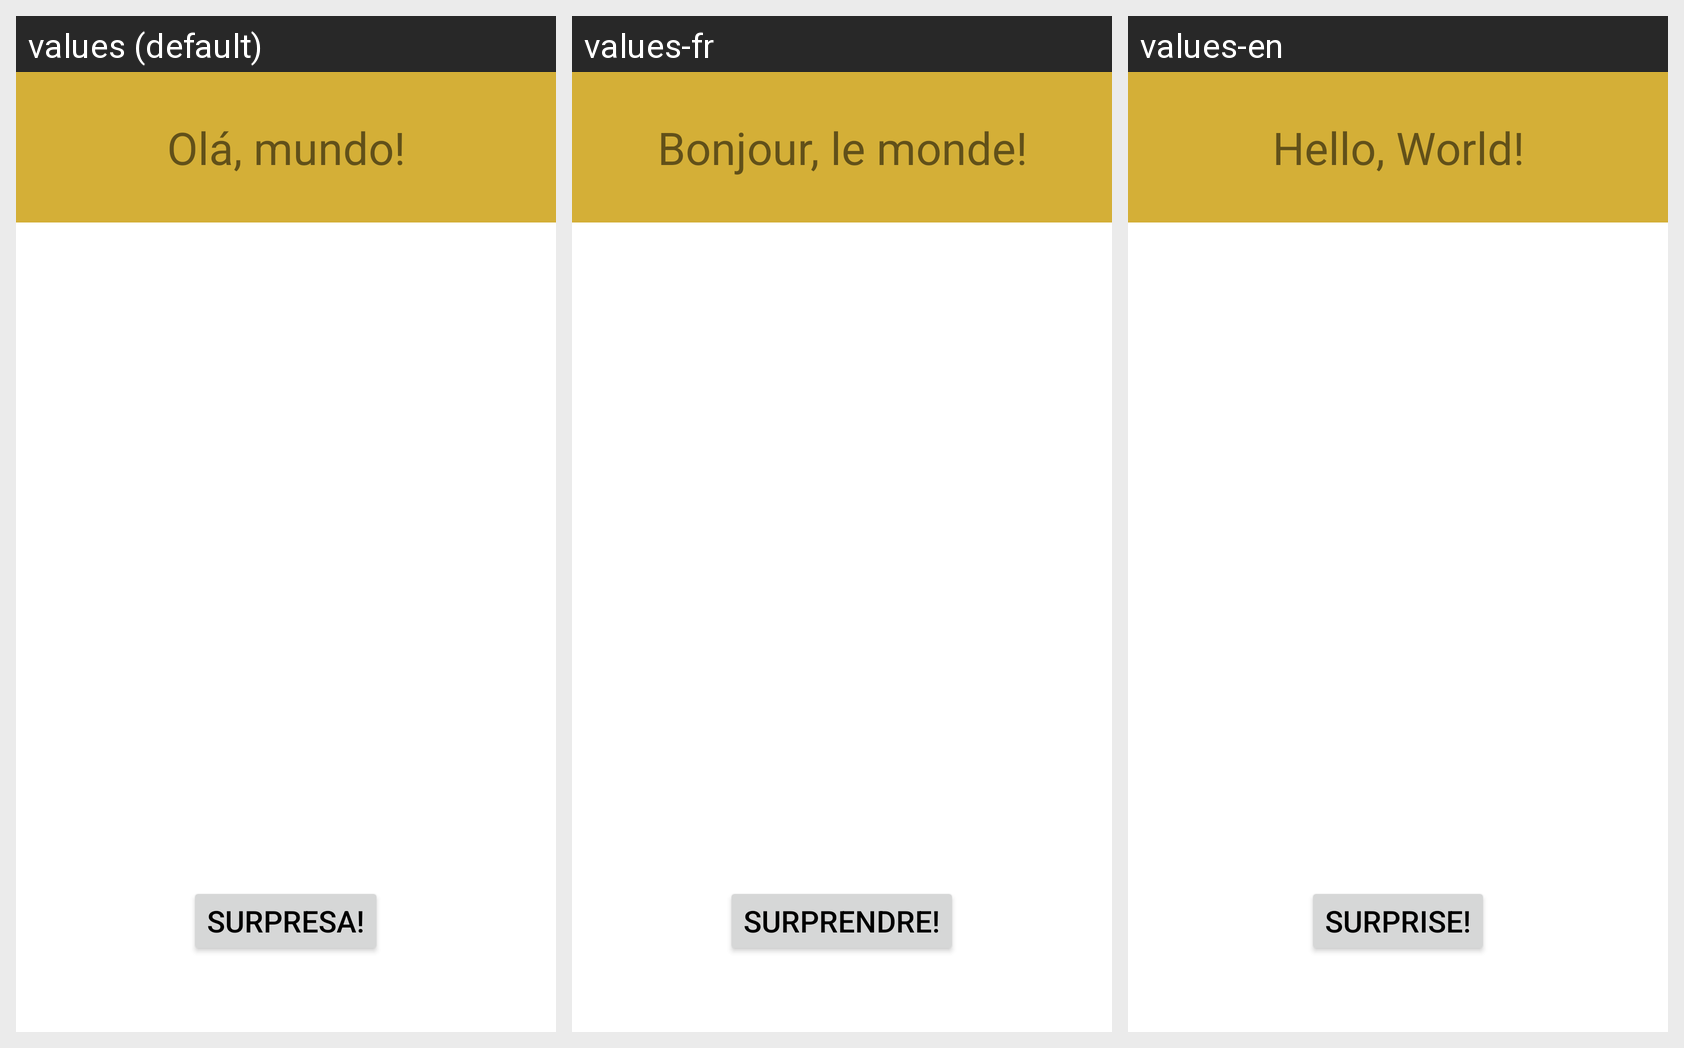

This grid shows one Android layout under several languages. Give, for every string resource on the screen, its name, the default text and each shown locale's text.
Android screen res/layout/activity_main.xml rendered under 3 locales, left to right: values (default), values-fr, values-en. Device: Nexus 5 (rendered at 1080×1920; each locale shown at half size, 540×960, under a caption strip naming it); theme Theme.OláMundo.
Strings drawn on this screen, with the default value and each locale's value (text and hints the layout hard-codes, and strings that could not be matched under every locale, appear in the picture but are not listed):

hello_world
  values: Olá, mundo!
  values-fr: Bonjour, le monde!
  values-en: Hello, World!

surprise
  values: Surpresa!
  values-fr: Surprendre!
  values-en: Surprise!
